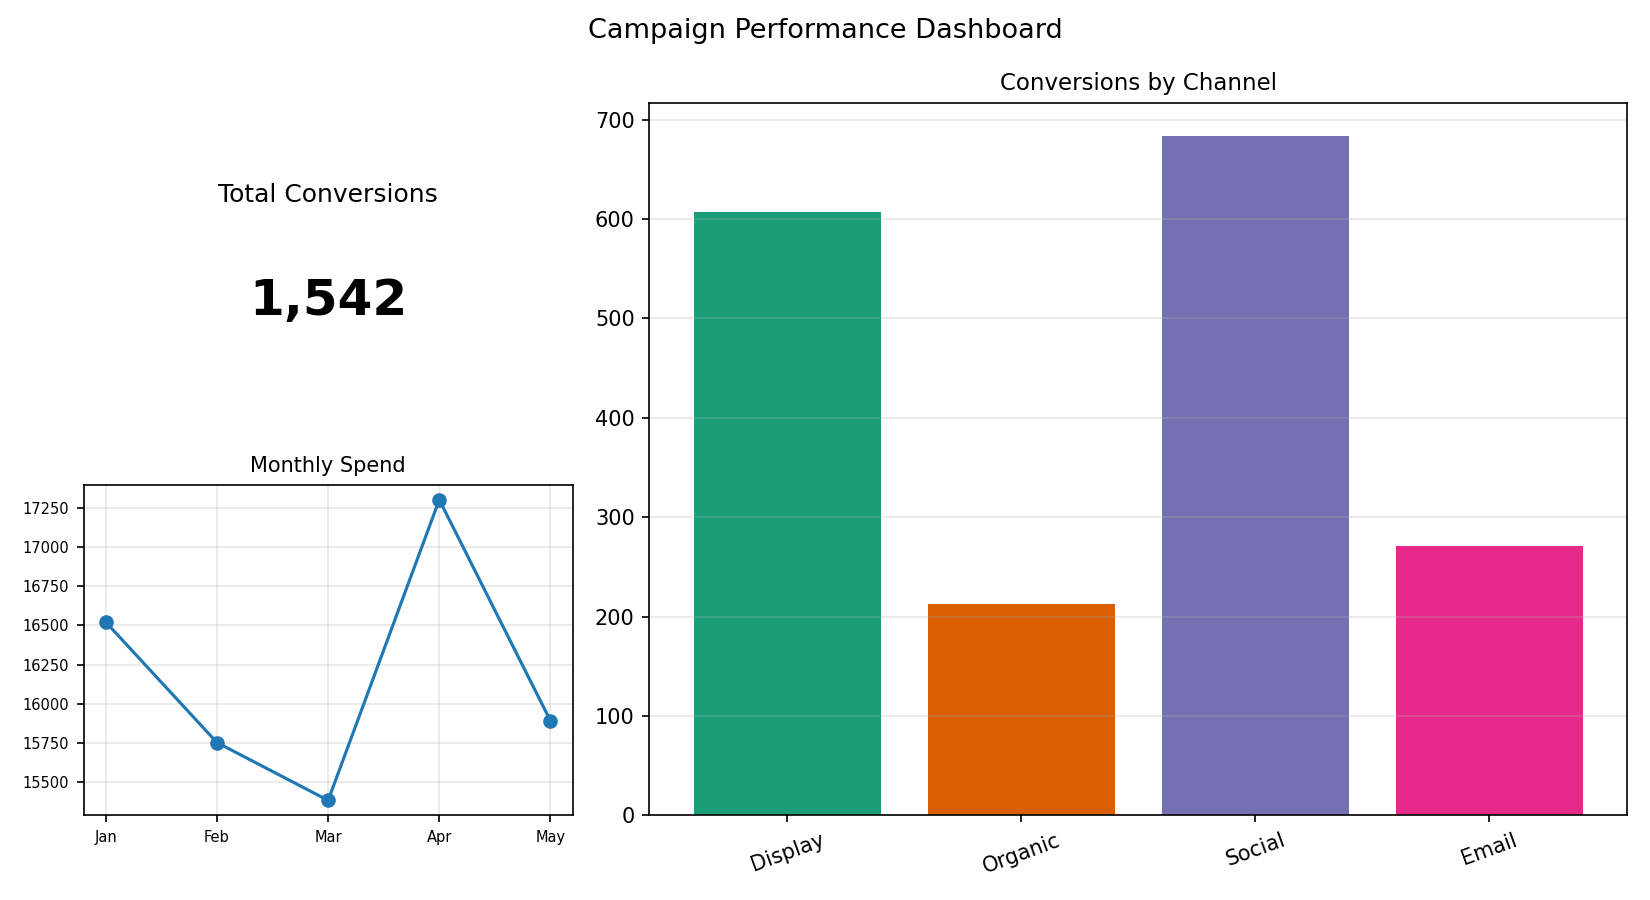

The data file committed next to this chart (first rows):
Channel, Conversions
Display, 607
Organic, 213
Social, 683
Email, 271
